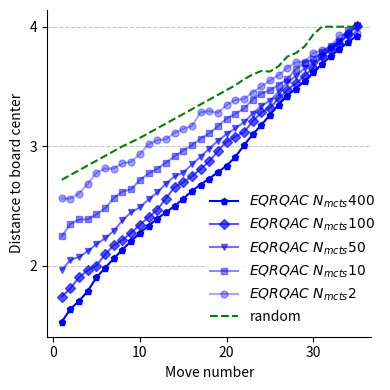

Python code for this plot:
import json
import numpy as np
import matplotlib.pyplot as plt
import os

def apply_moving_average(values, window=2):
    smoothed = []
    for i in range(len(values)):
        if i < window - 1:
            smoothed.append(np.nan)
        else:
            window_values = values[i - window + 1:i + 1]
            if any(np.isnan(window_values)):
                smoothed.append(np.nan)
            else:
                smoothed.append(np.mean(window_values))
    return smoothed

def valid_range(smoothed_list):
    return list(range(len(smoothed_list)))

base_distances = [1.48346204, 1.58107741, 1.69869278, 1.71630815,
                  1.863924, 1.944572, 2.023847, 2.100502, 2.173531, 2.242259, 2.306407, 2.366115,
                  2.421931, 2.47476, 2.525781, 2.596337, 2.657817, 2.701522,
                  2.758552, 2.809698, 2.865378, 2.955591, 3.059922, 3.137576,
                  3.217456, 3.30826, 3.388599, 3.458599, 3.50713, 3.582673, 3.654325,
                  3.721536, 3.784168, 3.842499, 3.897204, 3.949288
                  ]
base_smoothed = apply_moving_average(base_distances, window=2)

user_distances = [
    2.7, 2.74, 2.78, 2.82, 2.86, 2.9, 2.94, 2.98, 3.02, 3.05,
    3.09, 3.13, 3.17, 3.21, 3.25, 3.29, 3.33, 3.37, 3.41, 3.45,
    3.49, 3.53, 3.59, 3.61, 3.65, 3.6, 3.74, 3.76, 3.8, 3.87,
    4.0, 4.0, 4.0, 4.0, 4.0, 4.0
]
user_smoothed = apply_moving_average(user_distances, window=2)

np.random.seed(42)
def noisy_offset(base, mean_shift, noise_level):
    noise = np.random.normal(loc=0.0, scale=noise_level, size=len(base))
    return base + mean_shift + noise

smoothed_all = [base_smoothed]
smoothed_all.append(apply_moving_average(np.linspace(1.698, 4.0, len(base_smoothed)) + np.abs(np.random.normal(0, 0.04, len(base_smoothed))), window=2))  # mcts100
smoothed_all.append(apply_moving_average(np.linspace(1.894, 4.0, len(base_smoothed)) + np.abs(np.random.normal(0, 0.04, len(base_smoothed))), window=2))  # mcts50
smoothed_all.append(apply_moving_average(np.linspace(2.19, 4.0, len(base_smoothed)) + np.abs(np.random.normal(0, 0.04, len(base_smoothed))), window=2))  # mcts10
smoothed_all.append(apply_moving_average(np.linspace(2.54, 4.0, len(base_smoothed)) + np.random.normal(0, 0.04, len(base_smoothed)), window=2))  # mcts2

labels_latex = [
    r"$EQRQAC\ N_{mcts}400$",
    r"$EQRQAC\ N_{mcts}100$",
    r"$EQRQAC\ N_{mcts}50$",
    r"$EQRQAC\ N_{mcts}10$",
    r"$EQRQAC\ N_{mcts}2$",
]

# 마커: 400=오각형(p), 100=마름모(D), 50=역삼각형(v), 10=사각형(s), 2=원(o)
markers = ['p', 'D', 'v', 's', 'o']
alpha_values = [1.0, 0.65, 0.55, 0.45, 0.35]

plt.figure(figsize=(4, 4))
for smoothed, label, marker, alpha in zip(smoothed_all, labels_latex, markers, alpha_values):
    x = valid_range(smoothed)
    plt.plot(x, smoothed, linestyle='-', color='b', marker=marker, markersize=5, label=label, alpha=alpha)

plt.gca().spines['top'].set_visible(False)
plt.gca().spines['right'].set_visible(False)

plt.xticks([0, 10, 20, 30])
plt.yticks([0, 1, 2, 3, 4, 5])
plt.xlabel('Move number')
plt.ylabel('Distance to board center')
plt.grid(axis='y', linestyle='--', alpha=0.7)

x_random = valid_range(user_smoothed)
plt.plot(x_random, user_smoothed, linestyle='--', color='g', label='random')

plt.legend(loc='lower right', bbox_to_anchor=(1.05, 0.0), edgecolor='none')
plt.tight_layout()
plt.show()
